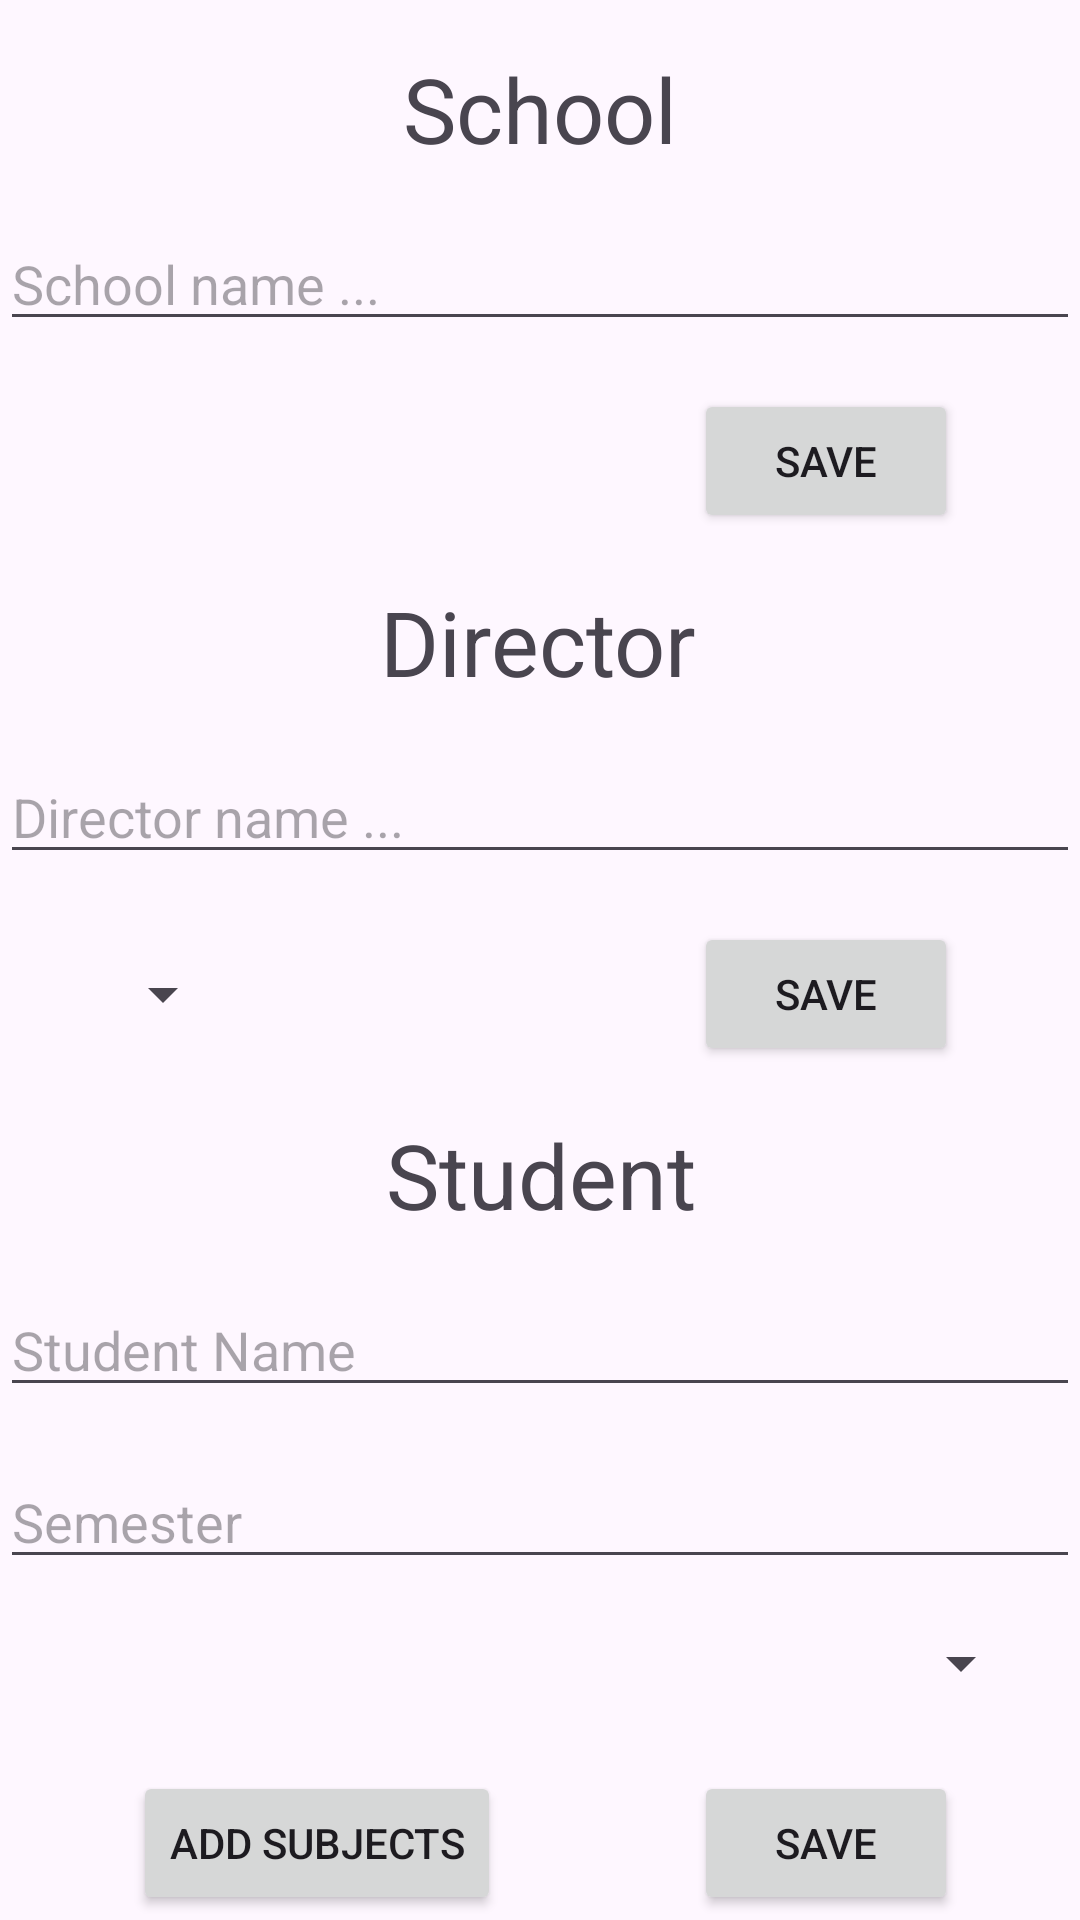

Android layout source for this screen:
<!-- AndroidManifest.xml: application theme Theme.Room_multitable_app -->
<!-- res/layout/activity_main.xml -->
<?xml version="1.0" encoding="utf-8"?>
<androidx.constraintlayout.widget.ConstraintLayout xmlns:android="http://schemas.android.com/apk/res/android"
    xmlns:app="http://schemas.android.com/apk/res-auto"
    xmlns:tools="http://schemas.android.com/tools"
    android:layout_width="match_parent"
    android:layout_height="match_parent"
    tools:context=".MainActivity">

    <TextView
        android:id="@+id/textView"
        android:layout_width="wrap_content"
        android:layout_height="wrap_content"
        android:layout_marginTop="16dp"
        android:text="School"
        android:textSize="30dp"
        app:layout_constraintEnd_toEndOf="parent"
        app:layout_constraintHorizontal_bias="0.5"
        app:layout_constraintStart_toStartOf="parent"
        app:layout_constraintTop_toTopOf="parent" />


    <com.google.android.material.textfield.TextInputEditText
        android:id="@+id/et_school_name"
        android:layout_width="match_parent"
        android:layout_height="wrap_content"
        android:layout_marginTop="16dp"
        android:hint="School name ..."
        app:layout_constraintEnd_toEndOf="parent"
        app:layout_constraintHorizontal_bias="0.0"
        app:layout_constraintStart_toStartOf="parent"
        app:layout_constraintTop_toBottomOf="@+id/textView" />

    <Button
        android:id="@+id/btn_add_school"
        android:layout_width="wrap_content"
        android:layout_height="wrap_content"
        android:layout_marginTop="16dp"
        android:text="Save"
        app:layout_constraintEnd_toEndOf="parent"
        app:layout_constraintHorizontal_bias="0.85"
        app:layout_constraintStart_toStartOf="parent"
        app:layout_constraintTop_toBottomOf="@+id/et_school_name" />

    <TextView
        android:id="@+id/textView2"
        android:layout_width="wrap_content"
        android:layout_height="wrap_content"
        android:layout_marginTop="80dp"
        android:text="Director"
        android:textSize="30dp"
        app:layout_constraintEnd_toEndOf="parent"
        app:layout_constraintHorizontal_bias="0.498"
        app:layout_constraintStart_toStartOf="parent"
        app:layout_constraintTop_toBottomOf="@+id/et_school_name" />


    <com.google.android.material.textfield.TextInputEditText
        android:id="@+id/et_director_name"
        android:layout_width="match_parent"
        android:layout_height="wrap_content"
        android:layout_marginTop="16dp"
        android:hint="Director name ..."
        app:layout_constraintEnd_toEndOf="parent"
        app:layout_constraintStart_toStartOf="parent"
        app:layout_constraintTop_toBottomOf="@+id/textView2" />

    <Spinner
        android:id="@+id/spinnerDirectorSchool"
        android:layout_width="wrap_content"
        android:layout_height="wrap_content"
        android:layout_marginTop="28dp"
        app:layout_constraintEnd_toStartOf="@+id/btn_add_director"
        app:layout_constraintHorizontal_bias="0.165"
        app:layout_constraintStart_toStartOf="parent"
        app:layout_constraintTop_toBottomOf="@+id/et_director_name" />

    <Button
        android:id="@+id/btn_add_director"
        android:layout_width="wrap_content"
        android:layout_height="wrap_content"
        android:layout_marginTop="16dp"
        android:text="Save"
        app:layout_constraintEnd_toEndOf="parent"
        app:layout_constraintHorizontal_bias="0.85"
        app:layout_constraintStart_toStartOf="parent"
        app:layout_constraintTop_toBottomOf="@+id/et_director_name" />


    <TextView
        android:id="@+id/textView3"
        android:layout_width="wrap_content"
        android:layout_height="wrap_content"
        android:layout_marginTop="80dp"
        android:text="Student"
        android:textSize="30dp"
        app:layout_constraintEnd_toEndOf="parent"
        app:layout_constraintHorizontal_bias="0.501"
        app:layout_constraintStart_toStartOf="parent"
        app:layout_constraintTop_toBottomOf="@+id/et_director_name" />


    <com.google.android.material.textfield.TextInputEditText
        android:id="@+id/et_student_name"
        android:layout_width="match_parent"
        android:layout_height="wrap_content"
        android:layout_marginTop="16dp"
        android:hint="Student Name"
        app:layout_constraintTop_toBottomOf="@+id/textView3"
        tools:layout_editor_absoluteX="114dp" />

    <com.google.android.material.textfield.TextInputEditText
        android:id="@+id/et_semester"
        android:layout_width="match_parent"
        android:layout_height="wrap_content"
        android:layout_marginTop="16dp"
        android:hint="Semester"
        app:layout_constraintEnd_toEndOf="parent"
        app:layout_constraintStart_toStartOf="parent"
        app:layout_constraintTop_toBottomOf="@+id/et_student_name" />

    <Spinner
        android:id="@+id/spinnerSchool"
        android:layout_width="wrap_content"
        android:layout_height="wrap_content"
        android:layout_marginTop="16dp"
        app:layout_constraintEnd_toEndOf="parent"
        app:layout_constraintHorizontal_bias="0.95"
        app:layout_constraintStart_toStartOf="parent"
        app:layout_constraintTop_toBottomOf="@+id/et_semester" />

    <Button
        android:id="@+id/btn_add_student"
        android:layout_width="wrap_content"
        android:layout_height="wrap_content"
        android:layout_marginTop="64dp"
        android:text="Save"
        app:layout_constraintEnd_toEndOf="parent"
        app:layout_constraintHorizontal_bias="0.85"
        app:layout_constraintStart_toStartOf="parent"
        app:layout_constraintTop_toBottomOf="@+id/et_semester" />

    <Button
        android:id="@+id/btn_add_subjects"
        android:layout_width="wrap_content"
        android:layout_height="wrap_content"
        android:layout_marginTop="64dp"
        android:text="Add Subjects"
        app:layout_constraintEnd_toStartOf="@+id/btn_add_student"
        app:layout_constraintHorizontal_bias="0.408"
        app:layout_constraintStart_toStartOf="parent"
        app:layout_constraintTop_toBottomOf="@+id/et_semester" />


</androidx.constraintlayout.widget.ConstraintLayout>
<!-- resources referenced by this layout -->
<resources>
  <style name="Theme.Room_multitable_app" parent="Base.Theme.Room_multitable_app" />
  <style name="Base.Theme.Room_multitable_app" parent="Theme.Material3.DayNight.NoActionBar">
          
          
      </style>
</resources>
